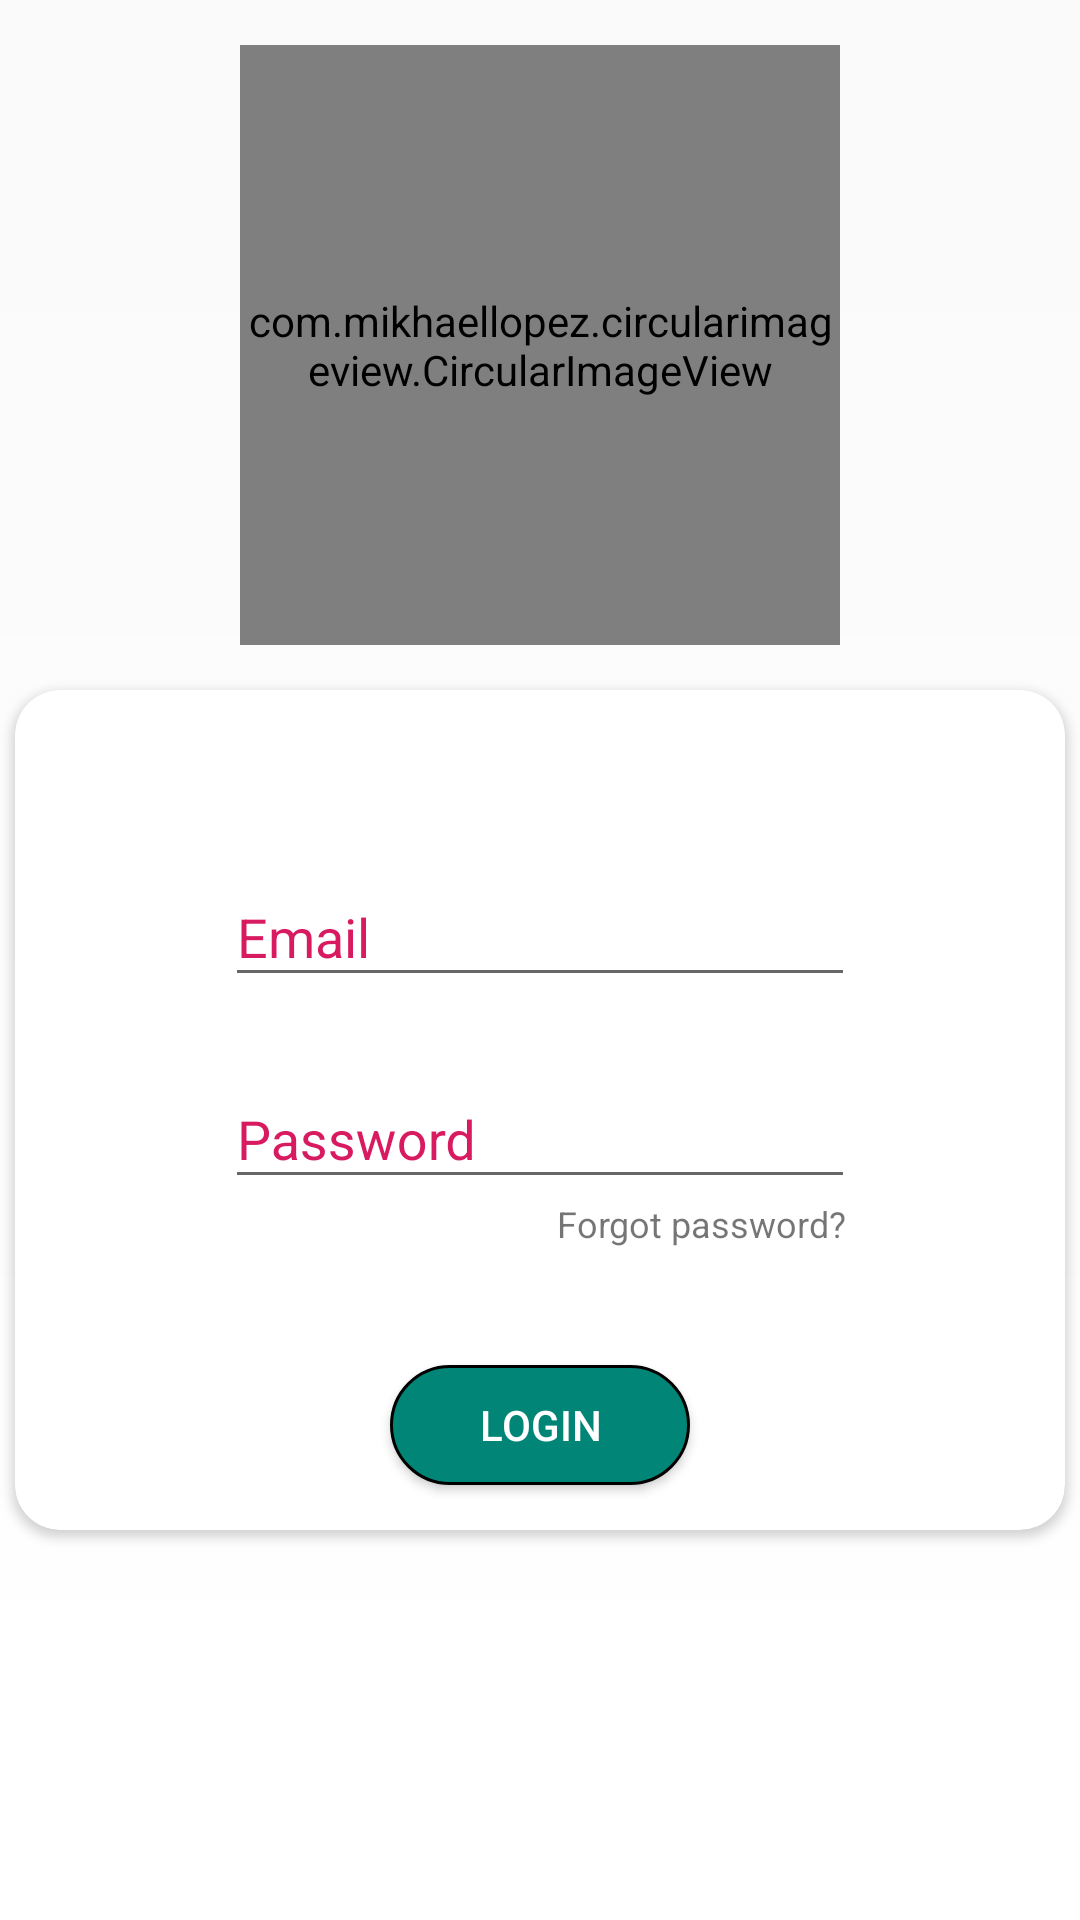

Layout XML and referenced resources for this Android screen:
<!-- AndroidManifest.xml: application theme AppTheme -->
<!-- res/layout/activity_main.xml -->
<?xml version="1.0" encoding="utf-8"?>
<RelativeLayout xmlns:android="http://schemas.android.com/apk/res/android"
    xmlns:app="http://schemas.android.com/apk/res-auto"
    xmlns:tools="http://schemas.android.com/tools"
    android:layout_width="match_parent"
    android:layout_height="match_parent"
    tools:context=".Activities.MainActivity"
    android:background="@drawable/color_home_gradient"
    >


    <com.mikhaellopez.circularimageview.CircularImageView
        android:layout_width="200dp"
        android:layout_height="200dp"
        android:layout_marginTop="15dp"
        android:src="@drawable/contrasoft"
        app:civ_border_color="@color/color_grey_gradient"
        app:civ_border_width="2dp"
        app:civ_shadow="true"
        app:civ_shadow_radius="10"
        app:civ_shadow_color="@color/color_black_tint"
        android:layout_centerHorizontal="true"
        />

    <androidx.cardview.widget.CardView
        android:layout_width="350dp"
        android:layout_height="280dp"
        android:layout_centerHorizontal="true"
        android:layout_marginTop="230dp"
        android:elevation="15dp"
        app:cardCornerRadius="15dp"
        >

        <RelativeLayout
            android:layout_width="match_parent"
            android:layout_height="match_parent"
            >

            <com.google.android.material.textfield.TextInputLayout
                android:id="@+id/emailInputLayout"
                android:theme="@style/TextInputLayoutAppearance"
                android:layout_width="wrap_content"
                android:layout_height="wrap_content"
                android:layout_marginTop="50dp"
                android:layout_marginStart="15dp"
                android:layout_marginEnd="15dp"
                android:layout_marginBottom="15dp"
                android:layout_centerHorizontal="true"
                android:hint="@string/email_hint"
                android:textColorHint="@color/color_black_tint"
                >

                <com.google.android.material.textfield.TextInputEditText
                    android:id="@+id/emailLogin"
                    android:layout_width="wrap_content"
                    android:layout_height="wrap_content"
                    android:ems="10"
                    android:inputType="textEmailAddress"
                    />

            </com.google.android.material.textfield.TextInputLayout>

            <com.google.android.material.textfield.TextInputLayout
                android:id="@+id/passwordInputLayout"
                android:theme="@style/TextInputLayoutAppearance"
                android:layout_width="wrap_content"
                android:layout_height="wrap_content"
                android:layout_marginStart="15dp"
                android:layout_marginEnd="15dp"
                android:layout_marginBottom="15dp"
                android:layout_centerHorizontal="true"
                android:hint="@string/password_hint"
                android:layout_below="@id/emailInputLayout"
                android:textColorHint="@color/color_black_tint"
                >

                <com.google.android.material.textfield.TextInputEditText
                    android:id="@+id/passwordLogin"
                    android:layout_width="wrap_content"
                    android:layout_height="wrap_content"
                    android:ems="10"
                    android:inputType="textPassword"
                    android:layout_centerInParent="true"
                    />

                <TextView
                    android:layout_width="wrap_content"
                    android:layout_height="wrap_content"
                    android:text="Forgot password?"
                    android:textSize="12sp"
                    android:layout_gravity="end"
                    android:layout_marginEnd="3dp"
                    />

            </com.google.android.material.textfield.TextInputLayout>

            <Button
                android:id="@+id/loginBtn"
                android:layout_width="100dp"
                android:layout_height="40dp"
                android:layout_centerHorizontal="true"
                android:background="@drawable/rounded_button"
                android:textColor="@color/color_white"
                android:text="@string/login_btn"
                android:layout_alignParentBottom="true"
                android:layout_marginBottom="15dp"
                />

        </RelativeLayout>


    </androidx.cardview.widget.CardView>




</RelativeLayout>
<!-- resources referenced by this layout -->
<resources>
  <color name="color_white">#FFFF</color>
  <!-- drawable color_home_gradient (drawable) -->
  <shape xmlns:android="http://schemas.android.com/apk/res/android"
      android:shape="rectangle">
      <gradient
          android:startColor="@color/color_black_gradient"
          android:endColor="@color/color_white"
          android:angle="-270" />
  </shape>
  <!-- drawable contrasoft: jpg bitmap (drawable, 11242 bytes) -->
  <!-- drawable rounded_button (drawable) -->
  <?xml version="1.0" encoding="utf-8"?>
  <shape xmlns:android="http://schemas.android.com/apk/res/android"
      android:shape="rectangle">
  
      <solid android:color="@color/colorPrimary"/>
      <corners android:radius="50dp"/>
      <stroke android:width="1dp" android:color="@color/color_black_tint"/>
  
  
  </shape>
  <string name="email_hint">Email</string>
  <string name="login_btn">Login</string>
  <string name="password_hint">Password</string>
  <style name="TextInputLayoutAppearance" parent="">
          
          <item name="android:textColorHint">@color/colorAccent</item>
          <item name="colorControlActivated">@color/colorPrimary</item>
      </style>
  <style name="AppTheme" parent="Theme.AppCompat.Light.DarkActionBar">
          
          <item name="colorPrimary">@color/colorPrimary</item>
          <item name="colorPrimaryDark">@color/colorPrimaryDark</item>
          <item name="colorAccent">@color/colorAccent</item>
      </style>
  <color name="colorPrimary">#008577</color>
  <color name="colorAccent">#D81B60</color>
  <color name="colorPrimaryDark">#00574B</color>
</resources>
